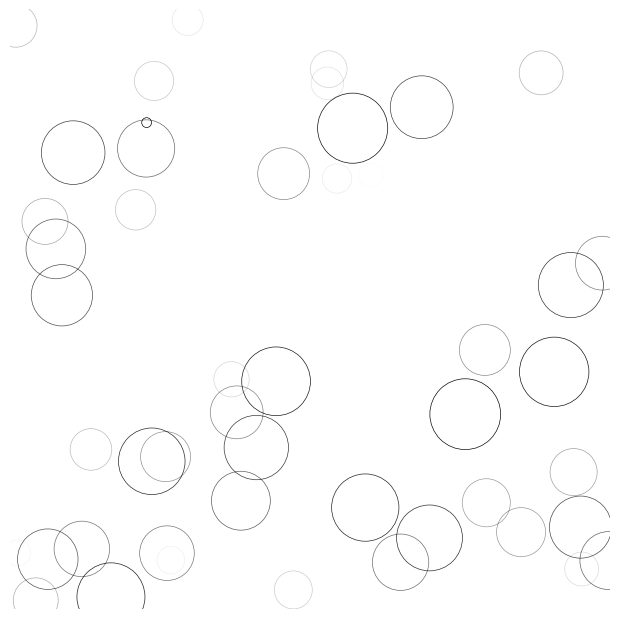

The matplotlib source for this figure:
import numpy as np
import matplotlib.pyplot as plt

# New figure with white background
from matplotlib.animation import FuncAnimation

fig = plt.figure(figsize=(6,6), facecolor='white')

# New axis over the whole figure, no frame and a 1:1 aspect ratio
ax = fig.add_axes([0,0,1,1], frameon=False, aspect=1)

# Number of ring
n = 50
size_min = 50
size_max = 50*50

# Ring position
P = np.random.uniform(0,1,(n,2))

# Ring colors
C = np.ones((n,4)) * (0,0,0,1)
# Alpha color channel goes from 0 (transparent) to 1 (opaque)
C[:,3] = np.linspace(0,1,n)

# Ring sizes
S = np.linspace(size_min, size_max, n)

# Scatter plot
scat = ax.scatter(P[:,0], P[:,1], s=S, lw = 0.5,
                  edgecolors = C, facecolors='None')

# Ensure limits are [0,1] and remove ticks
ax.set_xlim(0,1), ax.set_xticks([])
ax.set_ylim(0,1), ax.set_yticks([])

def update(frame):
    global P, C, S

    # Every ring is made more transparent
    C[:,3] = np.maximum(0, C[:,3] - 1.0/n)

    # Each ring is made larger
    S += (size_max - size_min) / n

    # Reset ring specific ring (relative to frame number)
    i = frame % 50
    P[i] = np.random.uniform(0,1,2)
    S[i] = size_min
    C[i,3] = 1

    # Update scatter object
    scat.set_edgecolors(C)
    scat.set_sizes(S)
    scat.set_offsets(P)

    # Return the modified object
    return scat,

animation = FuncAnimation(fig, update, interval=10, blit=True, frames=200)
# animation.save('rain.gif', writer='imagemagick', fps=30, dpi=40)
plt.show()

